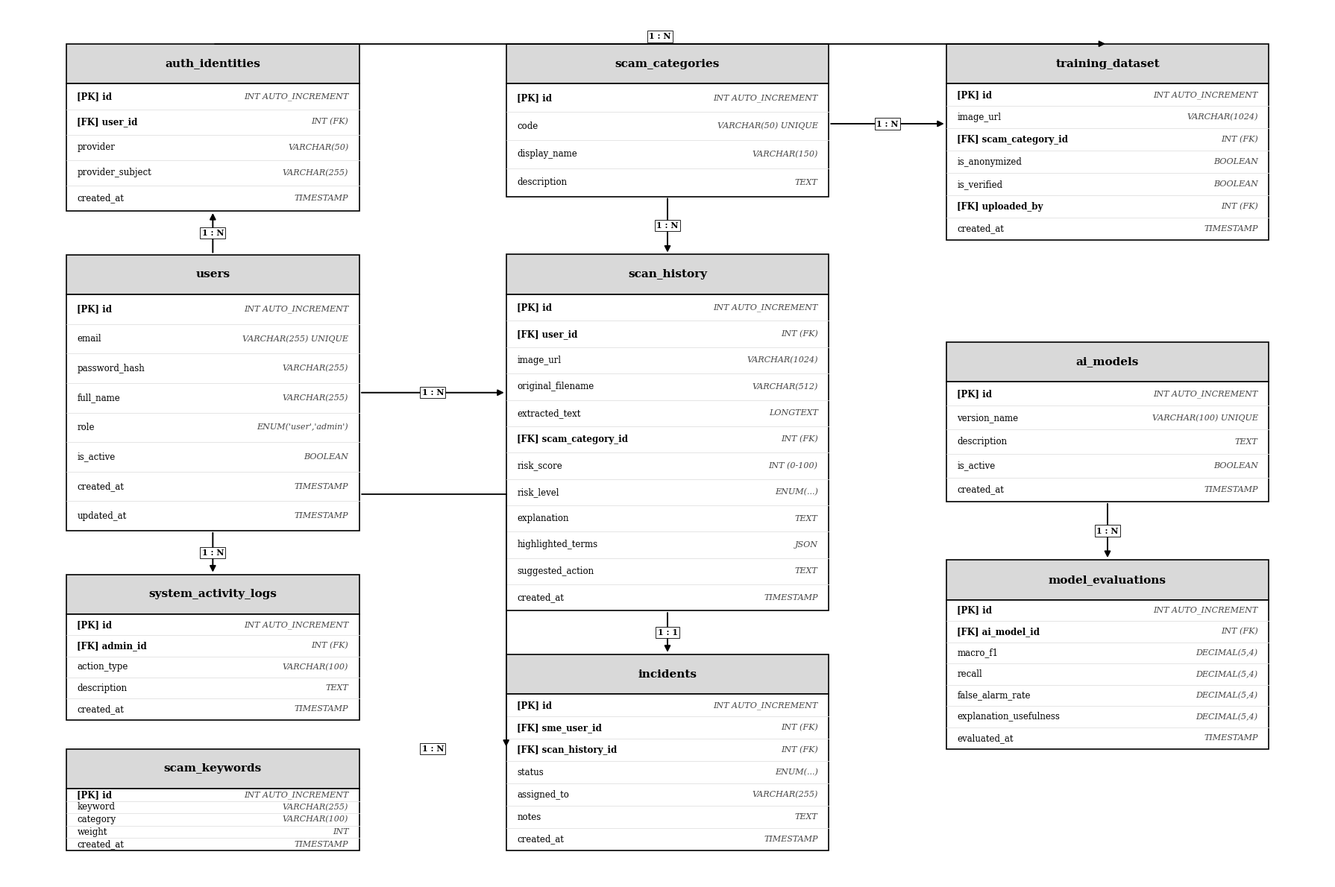

Write Python code to recreate this figure.
# -*- coding: utf-8 -*-
"""
Generate Clean PNG ERD diagram matching the pristine Draw.io layout
Output: arch_diagrams/fig_sfds_erd.png
"""

import matplotlib.pyplot as plt
import matplotlib.patches as patches
import os

os.makedirs("arch_diagrams", exist_ok=True)

fig, ax = plt.subplots(figsize=(18, 12), dpi=300)
ax.set_xlim(0, 18)
ax.set_ylim(0, 12)
ax.axis('off')

def draw_table(ax, x, y, w, h, title, cols, pk_indices=[0], fk_indices=[]):
    hdr_h = 0.55
    hdr_rect = patches.FancyBboxPatch((x, y + h - hdr_h), w, hdr_h,
                                     boxstyle="square,pad=0",
                                     linewidth=1.2, edgecolor="#000000", facecolor="#D9D9D9")
    ax.add_patch(hdr_rect)
    ax.text(x + w/2, y + h - hdr_h/2, title,
            ha='center', va='center', fontsize=11, fontweight='bold', fontfamily='serif', color='#000000')

    body_h = h - hdr_h
    body_rect = patches.FancyBboxPatch((x, y), w, body_h,
                                      boxstyle="square,pad=0",
                                      linewidth=1.2, edgecolor="#000000", facecolor="#FFFFFF")
    ax.add_patch(body_rect)

    line_h = body_h / max(len(cols), 1)
    for i, col in enumerate(cols):
        cur_y = y + body_h - (i + 0.5) * line_h
        prefix = ""
        weight = 'normal'
        if i in pk_indices:
            prefix = "[PK] "
            weight = 'bold'
        elif i in fk_indices:
            prefix = "[FK] "
            weight = 'bold'
        
        ax.text(x + 0.15, cur_y, prefix + col[0],
                ha='left', va='center', fontsize=8.5, fontweight=weight, fontfamily='serif', color='#000000')
        ax.text(x + w - 0.15, cur_y, col[1],
                ha='right', va='center', fontsize=8.0, fontstyle='italic', fontfamily='serif', color='#444444')
        if i < len(cols) - 1:
            ax.plot([x, x + w], [cur_y - line_h/2, cur_y - line_h/2], color='#E0E0E0', linewidth=0.6)

# COLUMN 1 (Left: X = 0.8)
# auth_identities (Top)
draw_table(ax, 0.8, 9.2, 4.0, 2.3, "auth_identities", [
    ("id", "INT AUTO_INCREMENT"),
    ("user_id", "INT (FK)"),
    ("provider", "VARCHAR(50)"),
    ("provider_subject", "VARCHAR(255)"),
    ("created_at", "TIMESTAMP")
], pk_indices=[0], fk_indices=[1])

# users (Center)
draw_table(ax, 0.8, 4.8, 4.0, 3.8, "users", [
    ("id", "INT AUTO_INCREMENT"),
    ("email", "VARCHAR(255) UNIQUE"),
    ("password_hash", "VARCHAR(255)"),
    ("full_name", "VARCHAR(255)"),
    ("role", "ENUM('user','admin')"),
    ("is_active", "BOOLEAN"),
    ("created_at", "TIMESTAMP"),
    ("updated_at", "TIMESTAMP")
], pk_indices=[0])

# system_activity_logs (Bottom)
draw_table(ax, 0.8, 2.2, 4.0, 2.0, "system_activity_logs", [
    ("id", "INT AUTO_INCREMENT"),
    ("admin_id", "INT (FK)"),
    ("action_type", "VARCHAR(100)"),
    ("description", "TEXT"),
    ("created_at", "TIMESTAMP")
], pk_indices=[0], fk_indices=[1])

# scam_keywords (Far Bottom)
draw_table(ax, 0.8, 0.4, 4.0, 1.4, "scam_keywords", [
    ("id", "INT AUTO_INCREMENT"),
    ("keyword", "VARCHAR(255)"),
    ("category", "VARCHAR(100)"),
    ("weight", "INT"),
    ("created_at", "TIMESTAMP")
], pk_indices=[0])

# COLUMN 2 (Center: X = 6.8)
# scam_categories (Top)
draw_table(ax, 6.8, 9.4, 4.4, 2.1, "scam_categories", [
    ("id", "INT AUTO_INCREMENT"),
    ("code", "VARCHAR(50) UNIQUE"),
    ("display_name", "VARCHAR(150)"),
    ("description", "TEXT")
], pk_indices=[0])

# scan_history (Center)
draw_table(ax, 6.8, 3.7, 4.4, 4.9, "scan_history", [
    ("id", "INT AUTO_INCREMENT"),
    ("user_id", "INT (FK)"),
    ("image_url", "VARCHAR(1024)"),
    ("original_filename", "VARCHAR(512)"),
    ("extracted_text", "LONGTEXT"),
    ("scam_category_id", "INT (FK)"),
    ("risk_score", "INT (0-100)"),
    ("risk_level", "ENUM(...)"),
    ("explanation", "TEXT"),
    ("highlighted_terms", "JSON"),
    ("suggested_action", "TEXT"),
    ("created_at", "TIMESTAMP")
], pk_indices=[0], fk_indices=[1, 5])

# incidents (Bottom)
draw_table(ax, 6.8, 0.4, 4.4, 2.7, "incidents", [
    ("id", "INT AUTO_INCREMENT"),
    ("sme_user_id", "INT (FK)"),
    ("scan_history_id", "INT (FK)"),
    ("status", "ENUM(...)"),
    ("assigned_to", "VARCHAR(255)"),
    ("notes", "TEXT"),
    ("created_at", "TIMESTAMP")
], pk_indices=[0], fk_indices=[1, 2])

# COLUMN 3 (Right: X = 12.8)
# training_dataset (Top)
draw_table(ax, 12.8, 8.8, 4.4, 2.7, "training_dataset", [
    ("id", "INT AUTO_INCREMENT"),
    ("image_url", "VARCHAR(1024)"),
    ("scam_category_id", "INT (FK)"),
    ("is_anonymized", "BOOLEAN"),
    ("is_verified", "BOOLEAN"),
    ("uploaded_by", "INT (FK)"),
    ("created_at", "TIMESTAMP")
], pk_indices=[0], fk_indices=[2, 5])

# ai_models (Middle)
draw_table(ax, 12.8, 5.2, 4.4, 2.2, "ai_models", [
    ("id", "INT AUTO_INCREMENT"),
    ("version_name", "VARCHAR(100) UNIQUE"),
    ("description", "TEXT"),
    ("is_active", "BOOLEAN"),
    ("created_at", "TIMESTAMP")
], pk_indices=[0])

# model_evaluations (Bottom)
draw_table(ax, 12.8, 1.8, 4.4, 2.6, "model_evaluations", [
    ("id", "INT AUTO_INCREMENT"),
    ("ai_model_id", "INT (FK)"),
    ("macro_f1", "DECIMAL(5,4)"),
    ("recall", "DECIMAL(5,4)"),
    ("false_alarm_rate", "DECIMAL(5,4)"),
    ("explanation_usefulness", "DECIMAL(5,4)"),
    ("evaluated_at", "TIMESTAMP")
], pk_indices=[0], fk_indices=[1])

# Clean straight / L-shaped arrows
def draw_arrow(ax, p1, p2, label="1 : N"):
    ax.annotate("", xy=p2, xytext=p1,
                arrowprops=dict(arrowstyle="-|>", color="#000000", lw=1.4, mutation_scale=12))
    mid_x = (p1[0] + p2[0]) / 2
    mid_y = (p1[1] + p2[1]) / 2
    ax.text(mid_x, mid_y, label, fontsize=8, ha='center', va='center',
            fontfamily='serif', fontweight='bold',
            bbox=dict(boxstyle="square,pad=0.2", fc="#FFFFFF", ec="#000000", lw=0.6))

# 1. users -> auth_identities (Straight UP)
draw_arrow(ax, (2.8, 8.6), (2.8, 9.2), "1 : N")

# 2. users -> scan_history (Straight RIGHT)
draw_arrow(ax, (4.8, 6.7), (6.8, 6.7), "1 : N")

# 3. users -> system_activity_logs (Straight DOWN)
draw_arrow(ax, (2.8, 4.8), (2.8, 4.2), "1 : N")

# 4. scam_categories -> scan_history (Straight DOWN)
draw_arrow(ax, (9.0, 9.4), (9.0, 8.6), "1 : N")

# 5. scan_history -> incidents (Straight DOWN)
draw_arrow(ax, (9.0, 3.7), (9.0, 3.1), "1 : 1")

# 6. scam_categories -> training_dataset (Straight RIGHT)
draw_arrow(ax, (11.2, 10.4), (12.8, 10.4), "1 : N")

# 7. ai_models -> model_evaluations (Straight DOWN)
draw_arrow(ax, (15.0, 5.2), (15.0, 4.4), "1 : N")

# 8. users -> incidents (Corridor route)
ax.annotate("", xy=(6.8, 1.8), xytext=(4.8, 5.3),
            arrowprops=dict(arrowstyle="-|>", color="#000000", lw=1.3,
                            connectionstyle="angle,angleA=0,angleB=90,rad=0", mutation_scale=12))
ax.text(5.8, 1.8, "1 : N", fontsize=8, ha='center', va='center', fontfamily='serif', fontweight='bold',
        bbox=dict(boxstyle="square,pad=0.2", fc="#FFFFFF", ec="#000000", lw=0.6))

# 9. users -> training_dataset (Top corridor route)
ax.annotate("", xy=(15.0, 11.5), xytext=(2.8, 11.5),
            arrowprops=dict(arrowstyle="-|>", color="#000000", lw=1.3,
                            connectionstyle="angle,angleA=90,angleB=0,rad=0", mutation_scale=12))
ax.text(8.9, 11.6, "1 : N", fontsize=8, ha='center', va='center', fontfamily='serif', fontweight='bold',
        bbox=dict(boxstyle="square,pad=0.2", fc="#FFFFFF", ec="#000000", lw=0.6))

plt.tight_layout()
plt.savefig("arch_diagrams/fig_sfds_erd.png", dpi=300, bbox_inches='tight')
plt.close()
print("Successfully generated pristine clean ERD PNG!")
